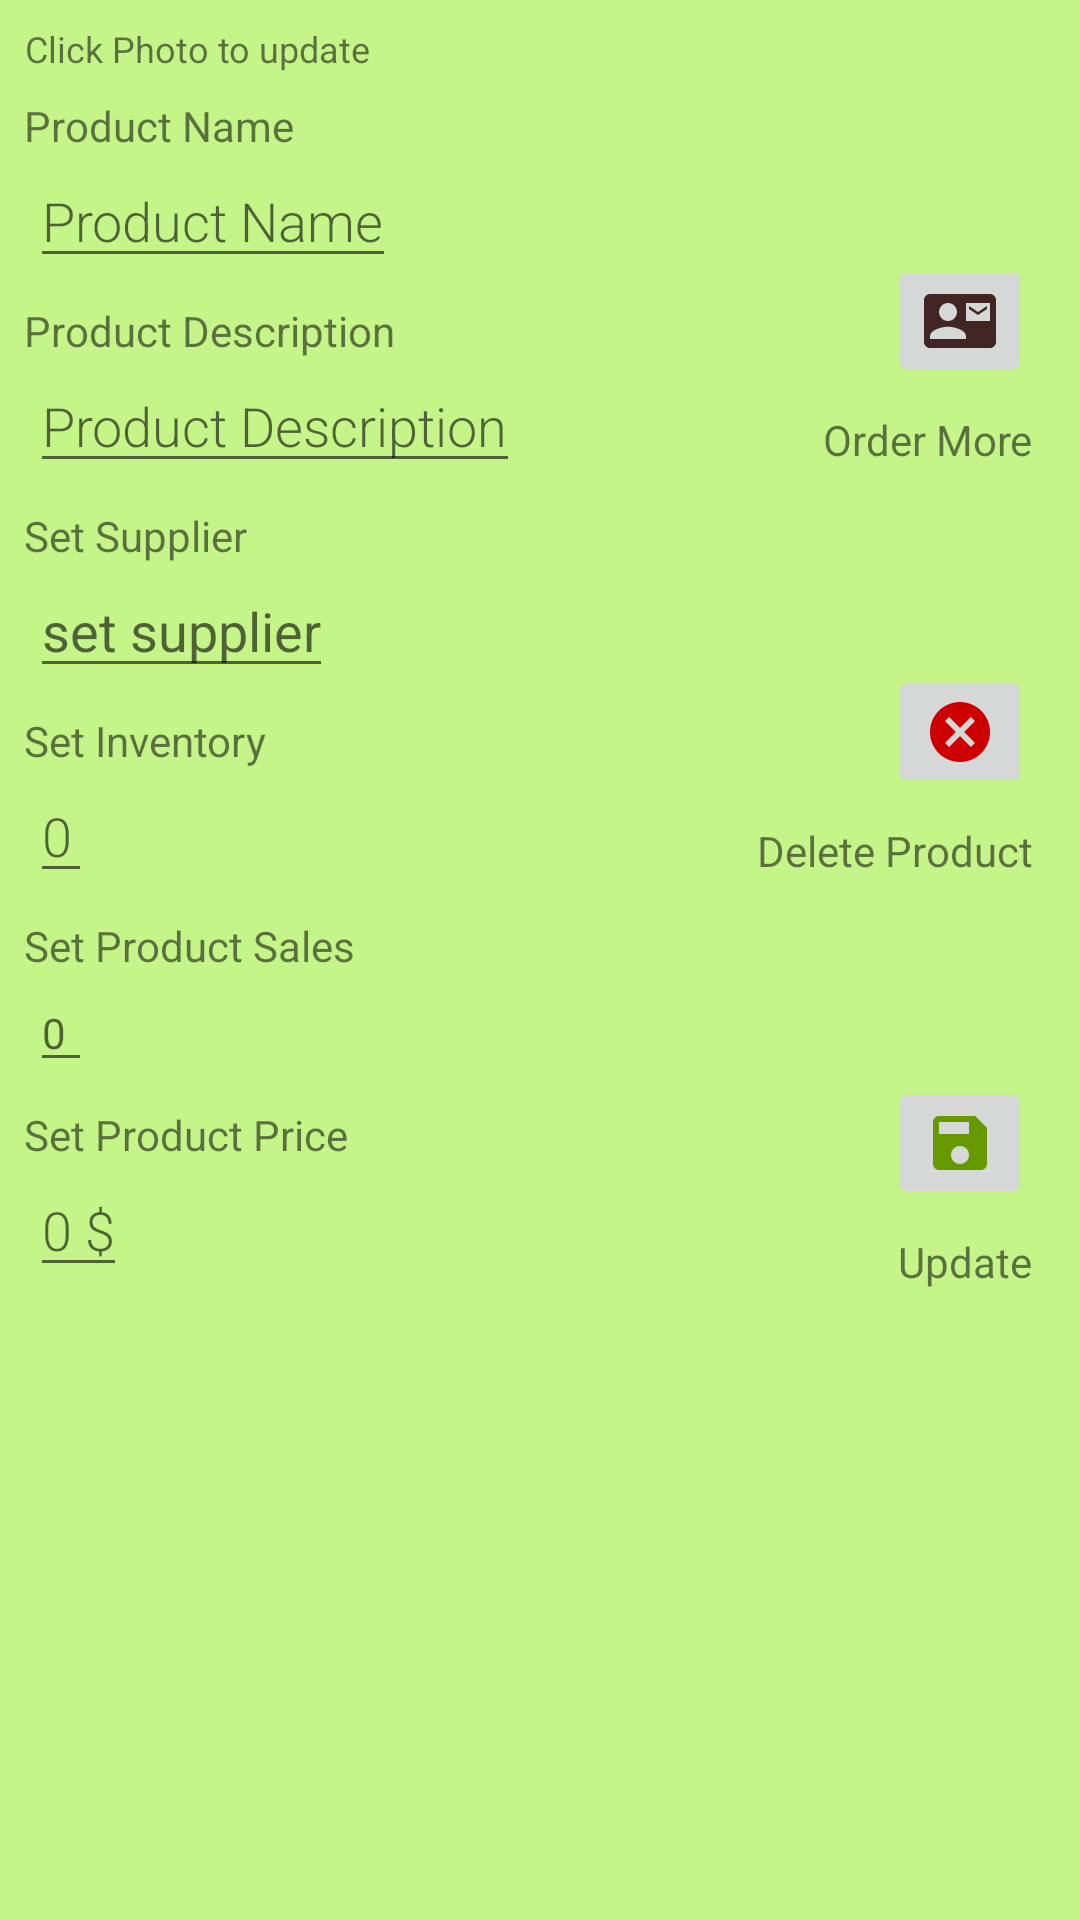

Produce the Android XML layout that renders to this screen, including the resource entries it uses.
<!-- AndroidManifest.xml: application theme AppTheme -->
<!-- res/layout/activity_editor.xml -->
<?xml version="1.0" encoding="utf-8"?>
<ScrollView xmlns:android="http://schemas.android.com/apk/res/android"
    xmlns:app="http://schemas.android.com/apk/res-auto"
    xmlns:tools="http://schemas.android.com/tools"
    android:layout_width="match_parent"
    android:layout_height="match_parent"
    android:orientation="vertical"
    android:scrollbars="vertical"
    android:background="#FFC5F489"
    >

    <LinearLayout
        android:layout_width="match_parent"
        android:layout_height="match_parent"
        android:orientation="horizontal"
        android:weightSum="2"
        >

        <LinearLayout

            android:layout_width="fill_parent"
            android:layout_height="wrap_content"
            android:orientation="vertical"
            android:layout_weight="1">

            <TextView
                android:id="@+id/update_photo_label"
                android:layout_width="wrap_content"
                android:layout_height="wrap_content"
                android:layout_marginLeft="8dp"
                android:layout_marginStart="8dp"
                android:layout_marginTop="8dp"
                android:text="@string/click_photo_to_update"
                android:textAlignment="center"
                android:textSize="12sp"
                />

            <ImageView
                android:id="@+id/image_product_photo"
                android:layout_width="80dp"
                android:layout_height="wrap_content"
                android:layout_marginLeft="8dp"
                android:layout_marginStart="8dp"
                android:adjustViewBounds="true"
                android:scaleType="centerCrop"
                android:src="@mipmap/ic_launcher"
                android:baselineAlignBottom="@+id/update_photo_label"
                />

            <TextView
                android:id="@+id/name_label"
                android:layout_width="wrap_content"
                android:layout_height="wrap_content"
                android:layout_marginTop="8dp"
                android:layout_marginLeft="8dp"
                android:text="@string/product_name"
                />

            <EditText
                android:id="@+id/inventory_item_name_edittext"
                style="@style/EditorFieldStyle"
                android:layout_width="wrap_content"
                android:layout_height="wrap_content"
                android:layout_marginLeft="10dp"
                android:contentDescription="@string/product_name"
                android:inputType="textCapWords"
                android:maxLines="1"
                android:hint="Product Name" />

            <TextView
                android:id="@+id/descriptionLable"
                android:layout_width="wrap_content"
                android:layout_height="wrap_content"
                android:layout_marginLeft="8dp"
                android:layout_marginTop="8dp"
                android:text="@string/product_description"
                />

            <EditText
                android:id="@+id/inventory_item_description_edittext"
                style="@style/EditorFieldStyle"
                android:layout_width="wrap_content"
                android:layout_height="wrap_content"
                android:layout_marginLeft="10dp"
                android:contentDescription="@string/product_description"
                android:inputType="textMultiLine"
                android:maxLength="30"
                android:maxLines="4"
                android:hint="@string/product_description" />

            <TextView
                android:id="@+id/lable_supplier"
                android:layout_width="wrap_content"
                android:layout_height="wrap_content"
                android:layout_marginLeft="8dp"
                android:layout_marginTop="8dp"
                android:text="@string/set_supplier"
                />

            <EditText
                android:id="@+id/suplier_edittext"
                android:layout_width="wrap_content"
                android:layout_height="wrap_content"
                android:layout_marginLeft="10dp"
                android:contentDescription="@string/set_supplier"
                android:inputType="textPersonName"
                android:maxLines="1"
                android:hint="set supplier"
                />

            <TextView
                android:id="@+id/inventoryLabel"
                android:layout_width="wrap_content"
                android:layout_height="wrap_content"
                android:layout_marginLeft="8dp"
                android:layout_marginTop="8dp"
                android:text="@string/set_inventory"
                />

            <EditText
                android:id="@+id/inventory_item_current_quantity_edittext"
                style="@style/EditorFieldStyle"
                android:layout_width="wrap_content"
                android:layout_height="wrap_content"
                android:layout_marginLeft="10dp"
                android:contentDescription="@string/set_inventory"
                android:inputType="number"
                android:maxLines="1"
                android:hint="0"
                />

            <TextView
                android:id="@+id/salesLabel"
                android:layout_width="wrap_content"
                android:layout_height="wrap_content"
                android:text="@string/set_product_sales"
                android:layout_marginLeft="8dp"
                android:layout_marginTop="8dp"/>

            <EditText
                android:id="@+id/current_sales_edittext"
                style="@style/EditorTheme"
                android:layout_width="wrap_content"
                android:layout_height="wrap_content"
                android:layout_marginLeft="10dp"
                android:contentDescription="@string/set_product_sales"
                android:inputType="number"
                android:maxLines="1"
                android:hint="0"

                />

            <TextView
                android:id="@+id/priceLabel"
                android:layout_width="wrap_content"
                android:layout_height="wrap_content"
                android:text="@string/set_product_price"
                android:layout_marginTop="8dp"
                android:layout_marginLeft="8dp"/>

            <EditText
                android:id="@+id/inventory_item_price_edittext"
                style="@style/EditorFieldStyle"
                android:layout_width="wrap_content"
                android:layout_height="wrap_content"
                android:layout_marginLeft="10dp"
                android:contentDescription="@string/set_product_price"
                android:inputType="number"
                android:hint="0 $"

                />

        </LinearLayout>

        <LinearLayout
            android:layout_width="fill_parent"
            android:layout_height="wrap_content"
            android:orientation="vertical"
            android:layout_weight="1"
            >

            <ImageButton
                android:id="@+id/order_supplier_button"
                android:layout_width="wrap_content"
                android:layout_height="wrap_content"
                android:layout_gravity="end"
                android:layout_marginEnd="16dp"
                android:layout_marginRight="16dp"
                android:layout_marginTop="85dp"
                android:layout_marginBottom="8dp"
                android:src="@drawable/contact_supplier"
                />

            <TextView
                android:id="@+id/order_label"
                android:layout_width="wrap_content"
                android:layout_height="wrap_content"
                android:layout_marginRight="16dp"
                android:layout_marginLeft="16dp"
                android:layout_marginBottom="16dp"
                android:layout_gravity="end"
                android:textAlignment="center"
                android:text="@string/order_more"

                />

            <ImageButton
                android:id="@+id/delete_product_button"
                android:layout_width="wrap_content"
                android:layout_height="wrap_content"
                android:layout_gravity="end"
                android:layout_marginEnd="16dp"
                android:layout_marginRight="16dp"
                android:layout_marginTop="50dp"
                android:layout_marginBottom="8dp"
                android:tint="@android:color/holo_red_dark"
                android:src="@drawable/delete_pro" />

            <TextView
                android:id="@+id/delete_label"
                android:layout_width="wrap_content"
                android:layout_height="wrap_content"
                android:layout_marginRight="16dp"
                android:layout_marginLeft="16dp"
                android:layout_marginBottom="16dp"
                android:layout_gravity="end"
                android:text="Delete Product"
                android:textAlignment="center"
                />

            <ImageButton
                android:id="@+id/save_product_button"
                android:layout_width="wrap_content"
                android:layout_height="wrap_content"
                android:layout_gravity="end"
                android:layout_marginEnd="16dp"
                android:layout_marginRight="16dp"
                android:layout_marginTop="50dp"
                android:layout_marginBottom="8dp"
                android:tint="@android:color/holo_green_dark"
                android:src="@drawable/update"
                />

            <TextView
                android:id="@+id/update_save_label"
                android:layout_width="wrap_content"
                android:layout_height="wrap_content"
                android:layout_marginRight="16dp"
                android:layout_marginLeft="16dp"
                android:layout_marginBottom="16dp"
                android:layout_gravity="end"
                android:textAlignment="center"
                android:text="@string/update"
                />

        </LinearLayout>

    </LinearLayout>

</ScrollView>
<!-- resources referenced by this layout -->
<resources>
  <!-- drawable contact_supplier (drawable) -->
  <vector xmlns:android="http://schemas.android.com/apk/res/android"
      android:width="24dp"
      android:height="24dp"
      android:viewportHeight="24.0"
      android:viewportWidth="24.0">
      <path
          android:fillColor="#412525"
          android:pathData="M21,8V7l-3,2 -3,-2v1l3,2 3,-2zm1,-5H2C0.9,3 0,3.9 0,5v14c0,1.1 0.9,2 2,2h20c1.1,0 1.99,-0.9 1.99,-2L24,5c0,-1.1 -0.9,-2 -2,-2zM8,6c1.66,0 3,1.34 3,3s-1.34,3 -3,3 -3,-1.34 -3,-3 1.34,-3 3,-3zm6,12H2v-1c0,-2 4,-3.1 6,-3.1s6,1.1 6,3.1v1zm8,-6h-8V6h8v6z" />
  </vector>
  <!-- drawable delete_pro (drawable) -->
  <vector xmlns:android="http://schemas.android.com/apk/res/android"
      android:width="24dp"
      android:height="24dp"
      android:viewportHeight="24.0"
      android:viewportWidth="24.0">
      <path
          android:fillColor="#4b3636"
          android:pathData="M12,2C6.47,2 2,6.47 2,12s4.47,10 10,10 10,-4.47 10,-10S17.53,2 12,2zM17,15.59L15.59,17 12,13.41 8.41,17 7,15.59 10.59,12 7,8.41 8.41,7 12,10.59 15.59,7 17,8.41 13.41,12 17,15.59z" />
  </vector>
  <!-- drawable update (drawable) -->
  <vector xmlns:android="http://schemas.android.com/apk/res/android"
      android:width="24dp"
      android:height="24dp"
      android:viewportHeight="24.0"
      android:viewportWidth="24.0">
      <path
          android:fillColor="#302828"
          android:pathData="M17,3L5,3c-1.11,0 -2,0.9 -2,2v14c0,1.1 0.89,2 2,2h14c1.1,0 2,-0.9 2,-2L21,7l-4,-4zM12,19c-1.66,0 -3,-1.34 -3,-3s1.34,-3 3,-3 3,1.34 3,3 -1.34,3 -3,3zM15,9L5,9L5,5h10v4z" />
  </vector>
  <string name="click_photo_to_update">Click Photo to update</string>
  <string name="order_more">Order More</string>
  <string name="product_description">Product Description</string>
  <string name="product_name">Product Name</string>
  <string name="set_inventory">Set Inventory</string>
  <string name="set_product_price">Set Product Price</string>
  <string name="set_product_sales">Set Product Sales</string>
  <string name="set_supplier">Set Supplier</string>
  <string name="update">Update</string>
  <style name="EditorFieldStyle">
          <item name="android:layout_height">wrap_content</item>
          <item name="android:layout_width">match_parent</item>
          <item name="android:fontFamily">sans-serif-light</item>
          <item name="android:textAppearance">?android:textAppearanceMedium</item>
      </style>
  <style name="EditorTheme" parent="Theme.AppCompat.Light.DarkActionBar">
          <item name="colorPrimary">@color/editorColorPrimary</item>
          <item name="colorPrimaryDark">@color/editorColorPrimaryDark</item>
          <item name="colorAccent">@color/colorAccent</item>
      </style>
  <style name="AppTheme" parent="Theme.AppCompat.Light.DarkActionBar">
          
          <item name="colorPrimary">@color/colorPrimary</item>
          <item name="colorPrimaryDark">@color/colorPrimaryDark</item>
          <item name="colorAccent">@color/colorAccent</item>
      </style>
  <color name="editorColorPrimary">#2D3640</color>
  <color name="editorColorPrimaryDark">#0c2904</color>
  <color name="colorAccent">#1387bc</color>
  <color name="colorPrimary">#056e91</color>
  <color name="colorPrimaryDark">#045671</color>
</resources>
